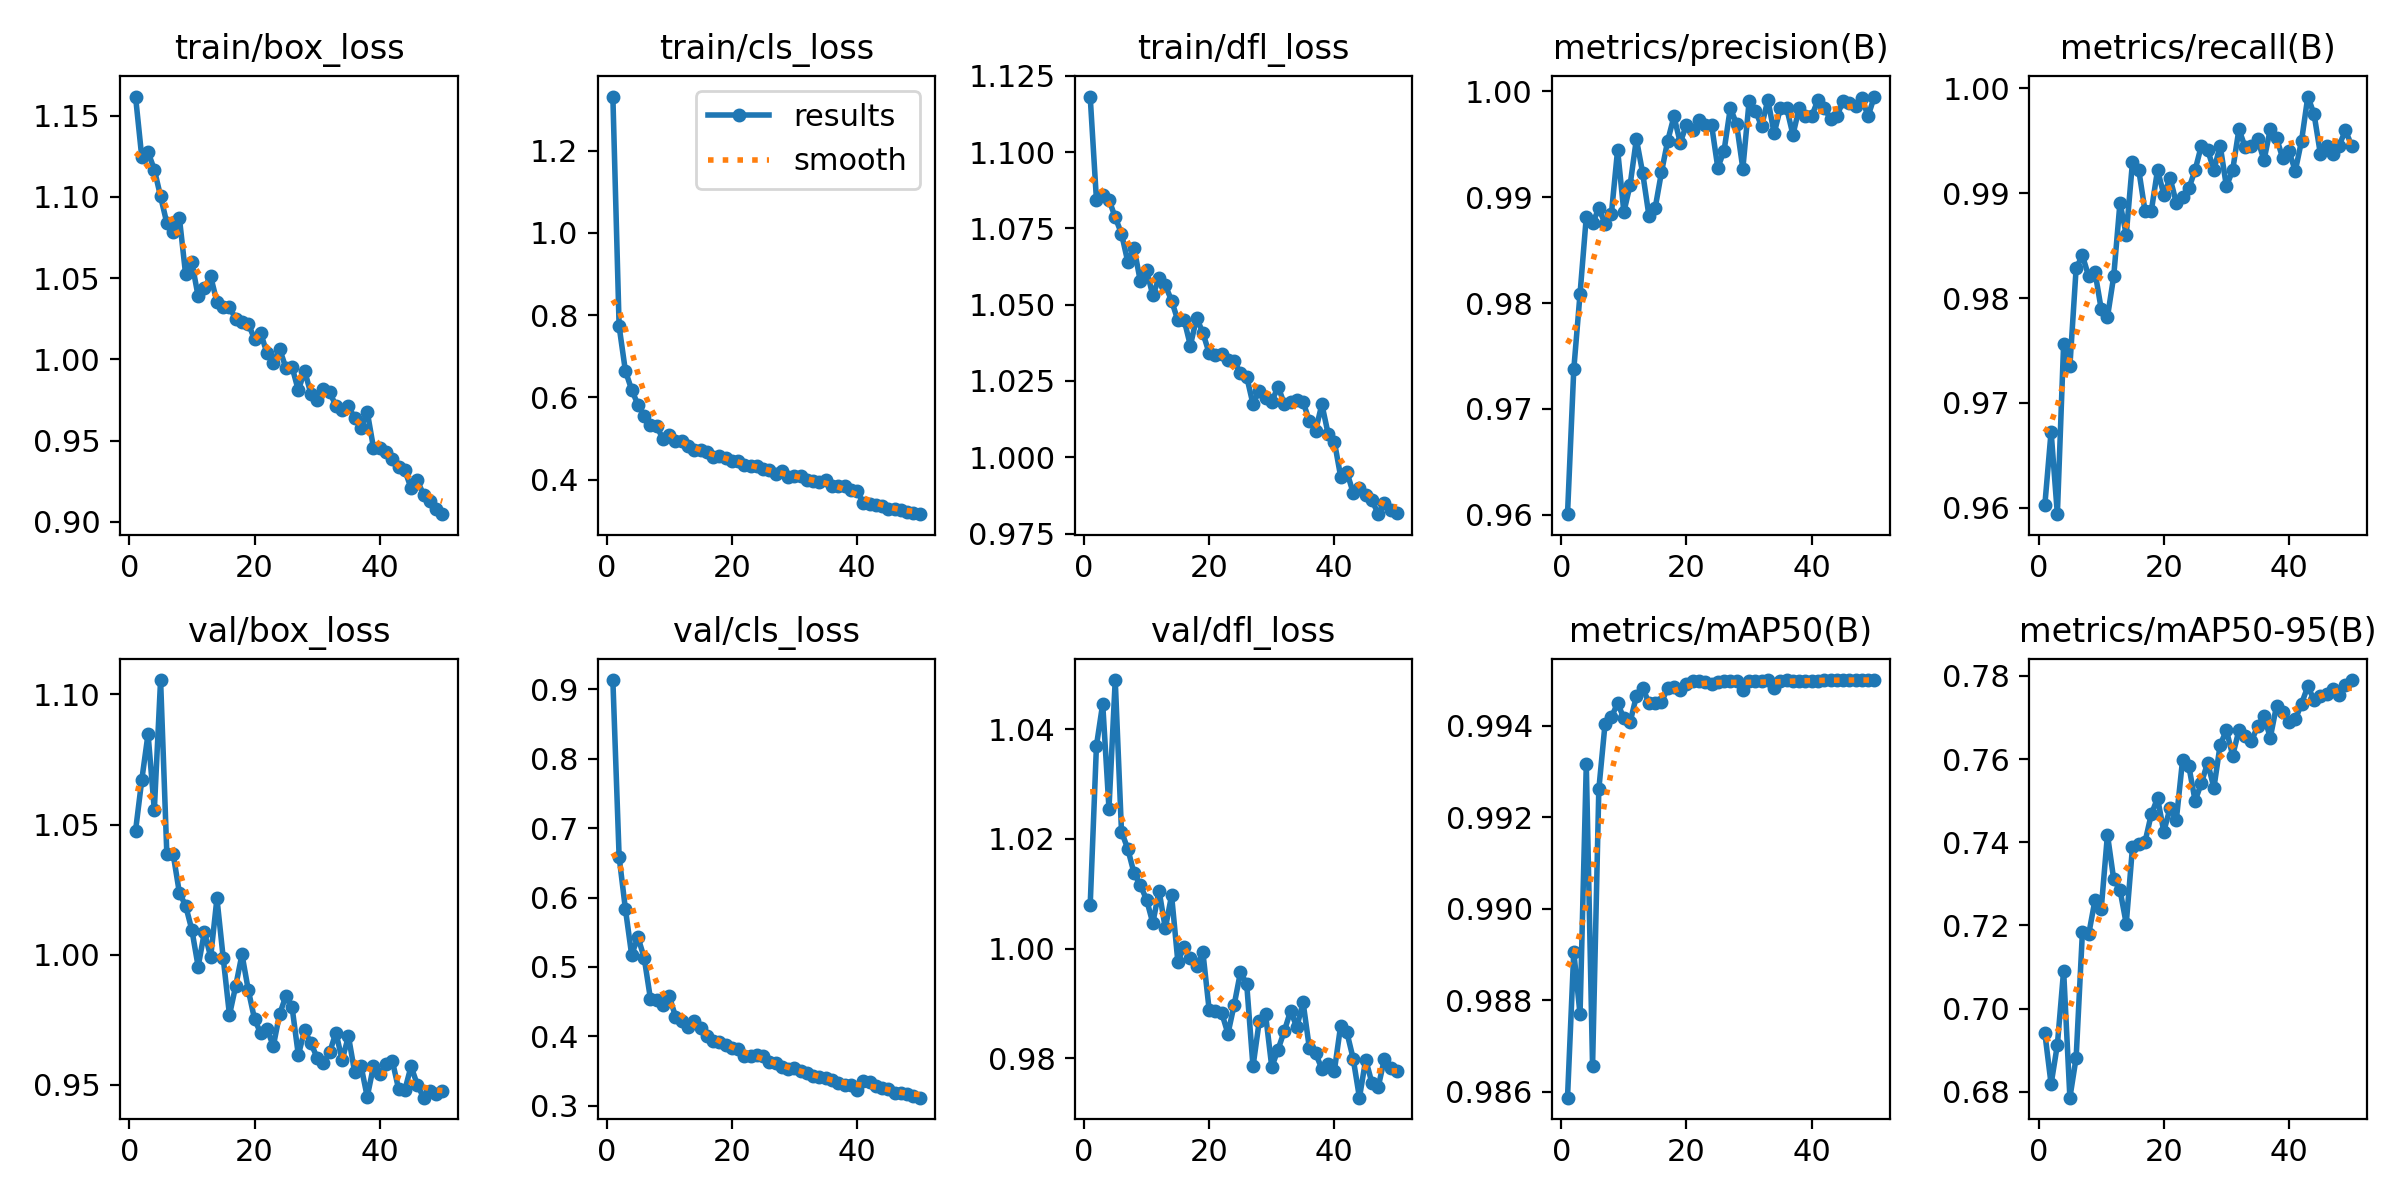

Source data for this figure (header and first rows):
epoch, time, train/box_loss, train/cls_loss, train/dfl_loss, metrics/precision(B), metrics/recall(B), metrics/mAP50(B), metrics/mAP50-95(B), val/box_loss, val/cls_loss, val/dfl_loss, lr/pg0, lr/pg1, lr/pg2
1, 584.2, 1.162, 1.332, 1.118, 0.9601, 0.9603, 0.9859, 0.6941, 1.048, 0.9135, 1.008, 0.0006633, 0.0006633, 0.0006633
2, 1152, 1.124, 0.7728, 1.084, 0.9737, 0.9673, 0.9891, 0.6818, 1.067, 0.6588, 1.037, 0.001304, 0.001304, 0.001304
3, 1699, 1.128, 0.6646, 1.086, 0.9809, 0.9594, 0.9877, 0.6913, 1.085, 0.5836, 1.045, 0.001918, 0.001918, 0.001918
4, 2252, 1.117, 0.6185, 1.084, 0.9882, 0.9756, 0.9932, 0.7091, 1.056, 0.5175, 1.026, 0.001881, 0.001881, 0.001881
5, 2808, 1.1, 0.5824, 1.079, 0.9875, 0.9735, 0.9866, 0.6785, 1.106, 0.5428, 1.049, 0.001842, 0.001842, 0.001842
6, 3363, 1.084, 0.5553, 1.073, 0.9889, 0.9829, 0.9926, 0.6882, 1.039, 0.5133, 1.021, 0.001802, 0.001802, 0.001802
7, 3975, 1.078, 0.5337, 1.064, 0.9875, 0.9841, 0.994, 0.7184, 1.039, 0.4541, 1.018, 0.001762, 0.001762, 0.001762
8, 4524, 1.087, 0.5304, 1.069, 0.9884, 0.9821, 0.9942, 0.7178, 1.024, 0.4526, 1.014, 0.001723, 0.001723, 0.001723
9, 5078, 1.052, 0.4984, 1.058, 0.9945, 0.9825, 0.9945, 0.726, 1.019, 0.4454, 1.012, 0.001683, 0.001683, 0.001683
10, 5627, 1.06, 0.5077, 1.061, 0.9886, 0.979, 0.9942, 0.7238, 1.01, 0.4585, 1.009, 0.001644, 0.001644, 0.001644
11, 6183, 1.039, 0.4947, 1.053, 0.9912, 0.9782, 0.9941, 0.7418, 0.9955, 0.4284, 1.005, 0.001604, 0.001604, 0.001604
12, 6770, 1.044, 0.4928, 1.059, 0.9955, 0.9821, 0.9947, 0.7311, 1.009, 0.4223, 1.011, 0.001564, 0.001564, 0.001564
13, 7327, 1.051, 0.4809, 1.056, 0.9923, 0.9891, 0.9948, 0.7286, 0.9992, 0.4133, 1.004, 0.001525, 0.001525, 0.001525
14, 7880, 1.035, 0.4721, 1.051, 0.9883, 0.986, 0.9945, 0.7204, 1.022, 0.4227, 1.01, 0.001485, 0.001485, 0.001485
15, 8432, 1.032, 0.4713, 1.045, 0.989, 0.993, 0.9945, 0.7388, 0.9988, 0.4113, 0.9976, 0.001446, 0.001446, 0.001446
16, 9049, 1.032, 0.4667, 1.045, 0.9923, 0.9922, 0.9945, 0.7397, 0.9769, 0.4003, 1, 0.001406, 0.001406, 0.001406
17, 9692, 1.025, 0.4552, 1.037, 0.9953, 0.9883, 0.9948, 0.7401, 0.9881, 0.3933, 0.9983, 0.001366, 0.001366, 0.001366
18, 10333, 1.023, 0.4572, 1.046, 0.9976, 0.9883, 0.9949, 0.7467, 1, 0.392, 0.9969, 0.001327, 0.001327, 0.001327
19, 10970, 1.022, 0.453, 1.041, 0.9952, 0.9922, 0.9948, 0.7506, 0.9865, 0.3874, 0.9993, 0.001287, 0.001287, 0.001287
20, 11618, 1.013, 0.4455, 1.034, 0.9969, 0.9899, 0.9949, 0.7426, 0.9753, 0.3828, 0.9888, 0.001248, 0.001248, 0.001248
21, 12260, 1.016, 0.4446, 1.033, 0.9963, 0.9914, 0.995, 0.7482, 0.9698, 0.3822, 0.9886, 0.001208, 0.001208, 0.001208
22, 12905, 1.004, 0.4351, 1.034, 0.9973, 0.9891, 0.995, 0.7454, 0.9716, 0.3723, 0.9883, 0.001168, 0.001168, 0.001168
23, 13549, 0.9976, 0.4322, 1.032, 0.9969, 0.9897, 0.995, 0.7598, 0.9649, 0.3712, 0.9845, 0.001129, 0.001129, 0.001129
24, 14196, 1.007, 0.433, 1.032, 0.9969, 0.9905, 0.9949, 0.7583, 0.9771, 0.3724, 0.9898, 0.001089, 0.001089, 0.001089
25, 14769, 0.9949, 0.4261, 1.028, 0.9928, 0.9922, 0.995, 0.75, 0.9841, 0.3716, 0.9957, 0.00105, 0.00105, 0.00105
26, 15334, 0.9954, 0.4225, 1.026, 0.9944, 0.9945, 0.995, 0.7542, 0.9798, 0.3623, 0.9935, 0.00101, 0.00101, 0.00101
27, 15933, 0.9809, 0.4144, 1.017, 0.9984, 0.9941, 0.995, 0.7591, 0.9615, 0.361, 0.9785, 0.0009704, 0.0009704, 0.0009704
28, 16532, 0.9931, 0.421, 1.022, 0.9969, 0.9922, 0.995, 0.7531, 0.971, 0.3562, 0.9868, 0.0009308, 0.0009308, 0.0009308
29, 17119, 0.9789, 0.4054, 1.02, 0.9927, 0.9945, 0.9948, 0.7634, 0.9661, 0.3523, 0.9881, 0.0008912, 0.0008912, 0.0008912
30, 17701, 0.9748, 0.4094, 1.018, 0.9991, 0.9907, 0.995, 0.7669, 0.9605, 0.3547, 0.9784, 0.0008516, 0.0008516, 0.0008516
31, 18285, 0.9816, 0.408, 1.023, 0.9982, 0.9922, 0.995, 0.7609, 0.9585, 0.3496, 0.9816, 0.000812, 0.000812, 0.000812
32, 18867, 0.9799, 0.4, 1.018, 0.9967, 0.9961, 0.995, 0.767, 0.9625, 0.3478, 0.985, 0.0007724, 0.0007724, 0.0007724
33, 19470, 0.9714, 0.3969, 1.018, 0.9992, 0.9944, 0.995, 0.7655, 0.9701, 0.3426, 0.9886, 0.0007328, 0.0007328, 0.0007328
34, 20069, 0.969, 0.3942, 1.019, 0.996, 0.9945, 0.9948, 0.7643, 0.9596, 0.3417, 0.9857, 0.0006932, 0.0006932, 0.0006932
35, 20645, 0.9712, 0.3982, 1.018, 0.9984, 0.9951, 0.995, 0.768, 0.9687, 0.3401, 0.9902, 0.0006536, 0.0006536, 0.0006536
36, 21223, 0.9639, 0.3853, 1.012, 0.9984, 0.9931, 0.995, 0.7704, 0.9549, 0.3365, 0.9819, 0.000614, 0.000614, 0.000614
37, 21801, 0.9578, 0.3847, 1.009, 0.9959, 0.9961, 0.995, 0.7651, 0.9575, 0.3332, 0.9809, 0.0005744, 0.0005744, 0.0005744
38, 22386, 0.9678, 0.3853, 1.017, 0.9984, 0.9953, 0.995, 0.7728, 0.9455, 0.3291, 0.9781, 0.0005348, 0.0005348, 0.0005348
39, 22942, 0.9457, 0.3757, 1.008, 0.9977, 0.9933, 0.995, 0.7714, 0.9572, 0.3295, 0.979, 0.0004952, 0.0004952, 0.0004952
40, 23525, 0.9458, 0.3714, 1.005, 0.9977, 0.994, 0.995, 0.7689, 0.9541, 0.3225, 0.9778, 0.0004556, 0.0004556, 0.0004556
41, 24069, 0.9431, 0.3436, 0.9937, 0.9992, 0.9921, 0.995, 0.7695, 0.9581, 0.3359, 0.9859, 0.000416, 0.000416, 0.000416
42, 24609, 0.9388, 0.3402, 0.9951, 0.9984, 0.995, 0.995, 0.7733, 0.9594, 0.3347, 0.9847, 0.0003764, 0.0003764, 0.0003764
43, 25150, 0.934, 0.3391, 0.9884, 0.9974, 0.9992, 0.995, 0.7775, 0.9486, 0.3279, 0.9799, 0.0003368, 0.0003368, 0.0003368
44, 25744, 0.9319, 0.3357, 0.9899, 0.9977, 0.9975, 0.995, 0.7742, 0.9479, 0.325, 0.9728, 0.0002972, 0.0002972, 0.0002972
45, 26366, 0.9208, 0.3289, 0.9876, 0.9991, 0.9938, 0.995, 0.7752, 0.9572, 0.3247, 0.9798, 0.0002576, 0.0002576, 0.0002576
46, 26991, 0.9257, 0.3287, 0.986, 0.999, 0.9945, 0.995, 0.7757, 0.9501, 0.3183, 0.9755, 0.000218, 0.000218, 0.000218
47, 27619, 0.9166, 0.3262, 0.9813, 0.9986, 0.9938, 0.995, 0.7768, 0.9451, 0.3178, 0.9748, 0.0001784, 0.0001784, 0.0001784
48, 28244, 0.913, 0.3216, 0.9851, 0.9994, 0.9945, 0.995, 0.7754, 0.9475, 0.3171, 0.9799, 0.0001388, 0.0001388, 0.0001388
49, 28868, 0.9082, 0.319, 0.9828, 0.9977, 0.996, 0.995, 0.7778, 0.9465, 0.3139, 0.9783, 9.92e-05, 9.92e-05, 9.92e-05
50, 29497, 0.9048, 0.3157, 0.9818, 0.9995, 0.9945, 0.995, 0.779, 0.9476, 0.3115, 0.9777, 5.96e-05, 5.96e-05, 5.96e-05
